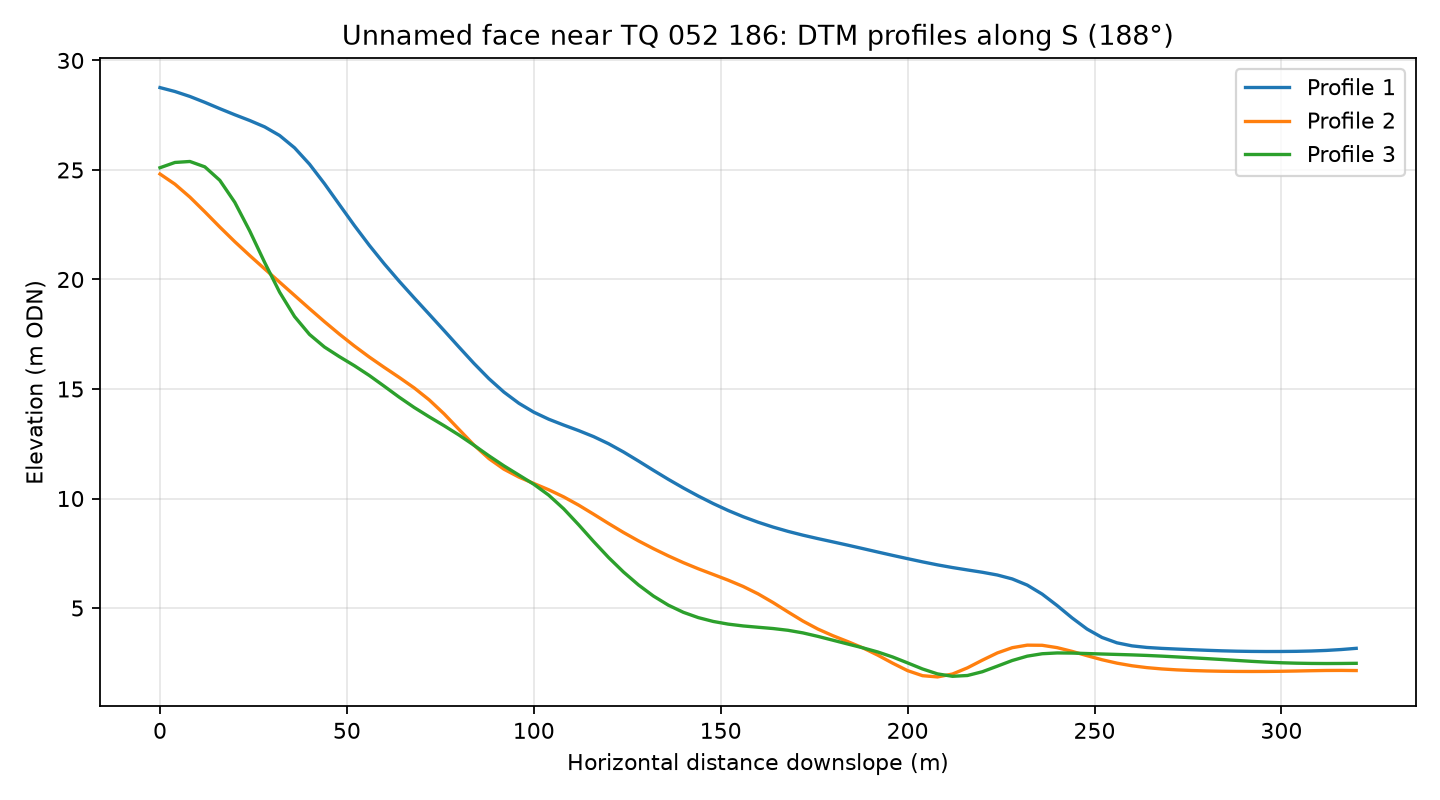

Values plotted in this chart, from the file beside it:
profile, distance_m, elevation_m
1, 0.0, 28.76
1, 4.0, 28.58
1, 8.0, 28.36
1, 12.0, 28.09
1, 16.0, 27.8
1, 20.0, 27.52
1, 24.0, 27.26
1, 28.0, 26.97
1, 32.0, 26.57
1, 36.0, 26.01
1, 40.0, 25.26
1, 44.0, 24.37
1, 48.0, 23.42
1, 52.0, 22.46
1, 56.0, 21.56
1, 60.0, 20.71
1, 64.0, 19.92
1, 68.0, 19.16
1, 72.0, 18.42
1, 76.0, 17.67
1, 80.0, 16.91
1, 84.0, 16.17
1, 88.0, 15.47
1, 92.0, 14.86
1, 96.0, 14.35
1, 100.0, 13.94
1, 104.0, 13.62
1, 108.0, 13.35
1, 112.0, 13.1
1, 116.0, 12.83
1, 120.0, 12.5
1, 124.0, 12.12
1, 128.0, 11.71
1, 132.0, 11.29
1, 136.0, 10.87
1, 140.0, 10.48
1, 144.0, 10.11
1, 148.0, 9.768
1, 152.0, 9.452
1, 156.0, 9.169
1, 160.0, 8.918
1, 164.0, 8.696
1, 168.0, 8.499
1, 172.0, 8.326
1, 176.0, 8.169
1, 180.0, 8.02
1, 184.0, 7.87
1, 188.0, 7.714
1, 192.0, 7.557
1, 196.0, 7.403
1, 200.0, 7.253
1, 204.0, 7.107
1, 208.0, 6.97
1, 212.0, 6.848
1, 216.0, 6.738
1, 220.0, 6.632
1, 224.0, 6.507
1, 228.0, 6.327
1, 232.0, 6.047
1, 236.0, 5.635
... 183 more rows
